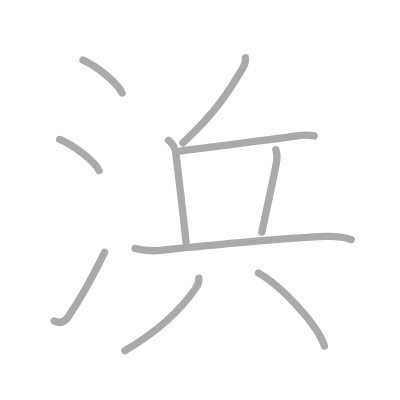
t = 0.00 s
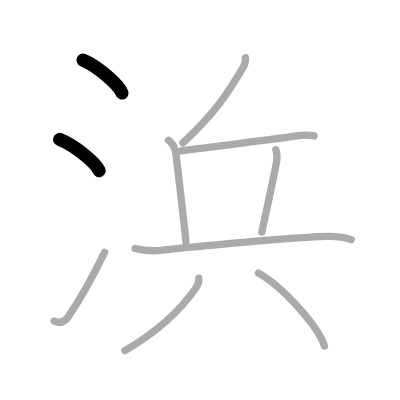
t = 2.00 s
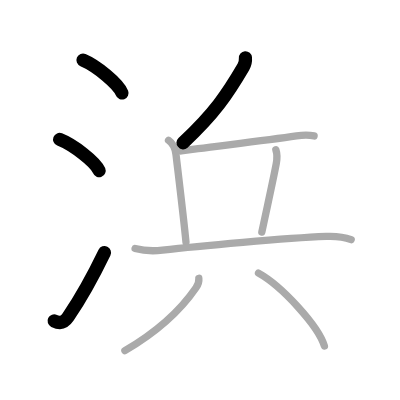
t = 4.00 s
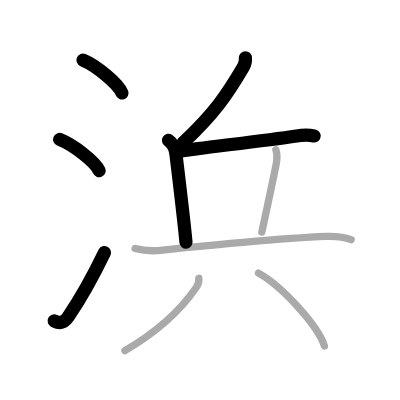
t = 6.00 s
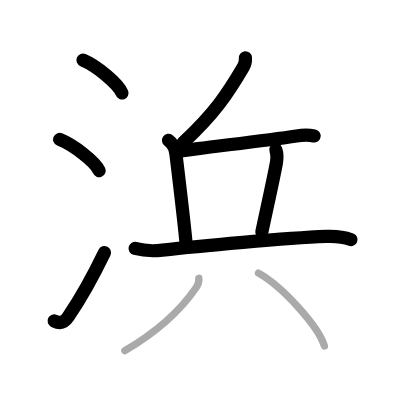
t = 8.00 s
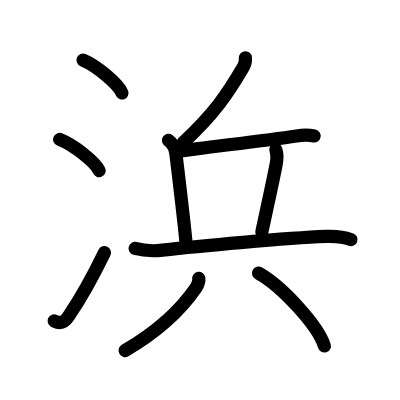
t = 10.00 s

The animated SVG that drew these frames (rendered in a browser with its animation timeline set to each time). Animation: 10 SMIL elements (animate=10); one cycle of 10.00 s.

<?xml version="1.0" standalone="no"?>
<!DOCTYPE svg PUBLIC "-//W3C//DTD SVG 1.1//EN"   "http://www.w3.org/Graphics/SVG/1.1/DTD/svg11.dtd">
<svg width="400px" height="400px"  version="1.1" xmlns="http://www.w3.org/2000/svg">
  <defs>
    <marker id="Triangle" viewBox="0 0 10 10" refX="0" refY="5" markerUnits="strokeWidth" markerWidth="3" style="stroke-opacity:0%;fill:#aaaaaa;" markerHeight="2" orient="auto">
      <path d="M 0 0 L 10 5 L 0 10 z" />
    </marker>
    
    <marker id="Arrow" viewBox="0 0 10 10" refX="5" refY="5" markerUnits="strokeWidth" markerWidth="1.8" style="stroke-opacity:0%;fill:#770000;" markerHeight="2" orient="auto">
      <path d="M 0 4 L 6 4 L 4 1 L 10 5 L 4 9 L 6 6 L 0 6 z" />
        <circle cx="5" cy="5" r="5" />
      </marker>
    
    <marker id="TriangleRed" viewBox="0 0 10 10" refX="0" refY="5" markerUnits="strokeWidth" markerWidth="3" style="stroke-opacity:0%;fill:#CC0000;" markerHeight="2" orient="auto">
      <path d="M 0 0 L 10 5 L 0 10 z" />
    </marker>
    
    <marker id="ArrowRed" viewBox="0 0 10 10" refX="5" refY="5" markerUnits="strokeWidth" markerWidth="1.8" style="stroke-opacity:0%;fill:#CC0000;" markerHeight="2" orient="auto">
      <path d="M 0 4 L 6 4 L 4 1 L 10 5 L 4 9 L 6 6 L 0 6 z" />
        <circle cx="5" cy="5" r="5" />
      </marker>
    
  </defs>
  
  <path style="fill:#ffffff; fill-opacity:100%; fill-rule:evenodd; stroke-width:0;" d="M 0 0 L 400px 0 L 400px 400px L 0 400px L 0 0" />

  <g transform="scale(3.6697247706422 3.6697247706422)">
<path style="fill:none; fill-opacity:0%; fill-rule:evenodd; stroke:#aaaaaa; stroke-opacity:100%; stroke-width: 1.5pt; stroke-linejoin:round; stroke-linecap:round;" d="M22.62 16.38c3.75 1.58 9.69 6.5 10.62 8.97"></path>
<path style="fill:none; fill-opacity:0%; fill-rule:evenodd; stroke:#aaaaaa; stroke-opacity:100%; stroke-width: 1.5pt; stroke-linejoin:round; stroke-linecap:round;" d="M16.25 38c3.79 1.5 9.8 6.17 10.75 8.5"></path>
<path style="fill:none; fill-opacity:0%; fill-rule:evenodd; stroke:#aaaaaa; stroke-opacity:100%; stroke-width: 1.5pt; stroke-linejoin:round; stroke-linecap:round;" d="M14.75 87.46c1.62 0.79 2.85 0.34 3.82-1.1c3.41-5.03 6.83-11.18 9.93-17.6"></path>
<path style="fill:none; fill-opacity:0%; fill-rule:evenodd; stroke:#aaaaaa; stroke-opacity:100%; stroke-width: 1.5pt; stroke-linejoin:round; stroke-linecap:round;" d="M66.88 15.75c0.07 0.89-0.11 1.72-0.55 2.48C62 25.62 58.46 30.91 49.84 38.95"></path>
<path style="fill:none; fill-opacity:0%; fill-rule:evenodd; stroke:#aaaaaa; stroke-opacity:100%; stroke-width: 1.5pt; stroke-linejoin:round; stroke-linecap:round;" d="M45.92 38.25c1.23 0.87 1.85 2.2 2.04 3.84c0.71 6.06 2.09 17.28 2.72 23.9"></path>
<path style="fill:none; fill-opacity:0%; fill-rule:evenodd; stroke:#aaaaaa; stroke-opacity:100%; stroke-width: 1.5pt; stroke-linejoin:round; stroke-linecap:round;" d="M49.38 41.13c1.36-0.19 2.9-0.4 4.59-0.62c8.05-1.04 18.96-2.3 26.82-3.47c1.42-0.21 3.91-0.18 4.8 0"></path>
<path style="fill:none; fill-opacity:0%; fill-rule:evenodd; stroke:#aaaaaa; stroke-opacity:100%; stroke-width: 1.5pt; stroke-linejoin:round; stroke-linecap:round;" d="M75.17 40.81c0.4 1.18 0.36 2.44 0.11 3.8c-0.74 3.95-1.81 8.71-3.93 18.63"></path>
<path style="fill:none; fill-opacity:0%; fill-rule:evenodd; stroke:#aaaaaa; stroke-opacity:100%; stroke-width: 1.5pt; stroke-linejoin:round; stroke-linecap:round;" d="M36.81 67.71c2.26 0.61 5.13 0.73 7.45 0.46C54.12 67 78 64.88 88.89 64.43c2.41-0.1 4.98 0.19 6.8 0.88"></path>
<path style="fill:none; fill-opacity:0%; fill-rule:evenodd; stroke:#aaaaaa; stroke-opacity:100%; stroke-width: 1.5pt; stroke-linejoin:round; stroke-linecap:round;" d="M54.18 75.84c0.12 1.04-0.18 1.7-0.77 2.56c-3.66 5.35-9.04 11.1-19.38 17.15"></path>
<path style="fill:none; fill-opacity:0%; fill-rule:evenodd; stroke:#aaaaaa; stroke-opacity:100%; stroke-width: 1.5pt; stroke-linejoin:round; stroke-linecap:round;" d="M70.44 74.43c6.34 3.51 16.37 14.42 17.96 19.88"></path>

<path style="fill:none; fill-opacity:0%; fill-rule:evenodd; stroke:#000000; stroke-opacity:100%; stroke-width: 2.7pt; stroke-linejoin:round; stroke-linecap:round;" d="M22.62 16.38c3.75 1.58 9.69 6.5 10.62 8.97" pathLength="100" stroke-dashoffset="100" stroke-dasharray="100 105"><animate id="dashAnim1" attributeName="stroke-dashoffset" from="100" to="0" dur="1s" calcMode="linear" fill="freeze"/></path>
<path style="fill:none; fill-opacity:0%; fill-rule:evenodd; stroke:#000000; stroke-opacity:100%; stroke-width: 2.7pt; stroke-linejoin:round; stroke-linecap:round;" d="M16.25 38c3.79 1.5 9.8 6.17 10.75 8.5" pathLength="100" stroke-dashoffset="100" stroke-dasharray="100 105"><animate id="dashAnim2" attributeName="stroke-dashoffset" from="100" to="0" dur="1s" calcMode="linear" begin="dashAnim1.end" fill="freeze"/></path>
<path style="fill:none; fill-opacity:0%; fill-rule:evenodd; stroke:#000000; stroke-opacity:100%; stroke-width: 2.7pt; stroke-linejoin:round; stroke-linecap:round;" d="M14.75 87.46c1.62 0.79 2.85 0.34 3.82-1.1c3.41-5.03 6.83-11.18 9.93-17.6" pathLength="100" stroke-dashoffset="100" stroke-dasharray="100 105"><animate id="dashAnim3" attributeName="stroke-dashoffset" from="100" to="0" dur="1s" calcMode="linear" begin="dashAnim2.end" fill="freeze"/></path>
<path style="fill:none; fill-opacity:0%; fill-rule:evenodd; stroke:#000000; stroke-opacity:100%; stroke-width: 2.7pt; stroke-linejoin:round; stroke-linecap:round;" d="M66.88 15.75c0.07 0.89-0.11 1.72-0.55 2.48C62 25.62 58.46 30.91 49.84 38.95" pathLength="100" stroke-dashoffset="100" stroke-dasharray="100 105"><animate id="dashAnim4" attributeName="stroke-dashoffset" from="100" to="0" dur="1s" calcMode="linear" begin="dashAnim3.end" fill="freeze"/></path>
<path style="fill:none; fill-opacity:0%; fill-rule:evenodd; stroke:#000000; stroke-opacity:100%; stroke-width: 2.7pt; stroke-linejoin:round; stroke-linecap:round;" d="M45.92 38.25c1.23 0.87 1.85 2.2 2.04 3.84c0.71 6.06 2.09 17.28 2.72 23.9" pathLength="100" stroke-dashoffset="100" stroke-dasharray="100 105"><animate id="dashAnim5" attributeName="stroke-dashoffset" from="100" to="0" dur="1s" calcMode="linear" begin="dashAnim4.end" fill="freeze"/></path>
<path style="fill:none; fill-opacity:0%; fill-rule:evenodd; stroke:#000000; stroke-opacity:100%; stroke-width: 2.7pt; stroke-linejoin:round; stroke-linecap:round;" d="M49.38 41.13c1.36-0.19 2.9-0.4 4.59-0.62c8.05-1.04 18.96-2.3 26.82-3.47c1.42-0.21 3.91-0.18 4.8 0" pathLength="100" stroke-dashoffset="100" stroke-dasharray="100 105"><animate id="dashAnim6" attributeName="stroke-dashoffset" from="100" to="0" dur="1s" calcMode="linear" begin="dashAnim5.end" fill="freeze"/></path>
<path style="fill:none; fill-opacity:0%; fill-rule:evenodd; stroke:#000000; stroke-opacity:100%; stroke-width: 2.7pt; stroke-linejoin:round; stroke-linecap:round;" d="M75.17 40.81c0.4 1.18 0.36 2.44 0.11 3.8c-0.74 3.95-1.81 8.71-3.93 18.63" pathLength="100" stroke-dashoffset="100" stroke-dasharray="100 105"><animate id="dashAnim7" attributeName="stroke-dashoffset" from="100" to="0" dur="1s" calcMode="linear" begin="dashAnim6.end" fill="freeze"/></path>
<path style="fill:none; fill-opacity:0%; fill-rule:evenodd; stroke:#000000; stroke-opacity:100%; stroke-width: 2.7pt; stroke-linejoin:round; stroke-linecap:round;" d="M36.81 67.71c2.26 0.61 5.13 0.73 7.45 0.46C54.12 67 78 64.88 88.89 64.43c2.41-0.1 4.98 0.19 6.8 0.88" pathLength="100" stroke-dashoffset="100" stroke-dasharray="100 105"><animate id="dashAnim8" attributeName="stroke-dashoffset" from="100" to="0" dur="1s" calcMode="linear" begin="dashAnim7.end" fill="freeze"/></path>
<path style="fill:none; fill-opacity:0%; fill-rule:evenodd; stroke:#000000; stroke-opacity:100%; stroke-width: 2.7pt; stroke-linejoin:round; stroke-linecap:round;" d="M54.18 75.84c0.12 1.04-0.18 1.7-0.77 2.56c-3.66 5.35-9.04 11.1-19.38 17.15" pathLength="100" stroke-dashoffset="100" stroke-dasharray="100 105"><animate id="dashAnim9" attributeName="stroke-dashoffset" from="100" to="0" dur="1s" calcMode="linear" begin="dashAnim8.end" fill="freeze"/></path>
<path style="fill:none; fill-opacity:0%; fill-rule:evenodd; stroke:#000000; stroke-opacity:100%; stroke-width: 2.7pt; stroke-linejoin:round; stroke-linecap:round;" d="M70.44 74.43c6.34 3.51 16.37 14.42 17.96 19.88" pathLength="100" stroke-dashoffset="100" stroke-dasharray="100 105"><animate id="dashAnim10" attributeName="stroke-dashoffset" from="100" to="0" dur="1s" calcMode="linear" begin="dashAnim9.end" fill="freeze"/></path>

</g>

</svg>  
          
